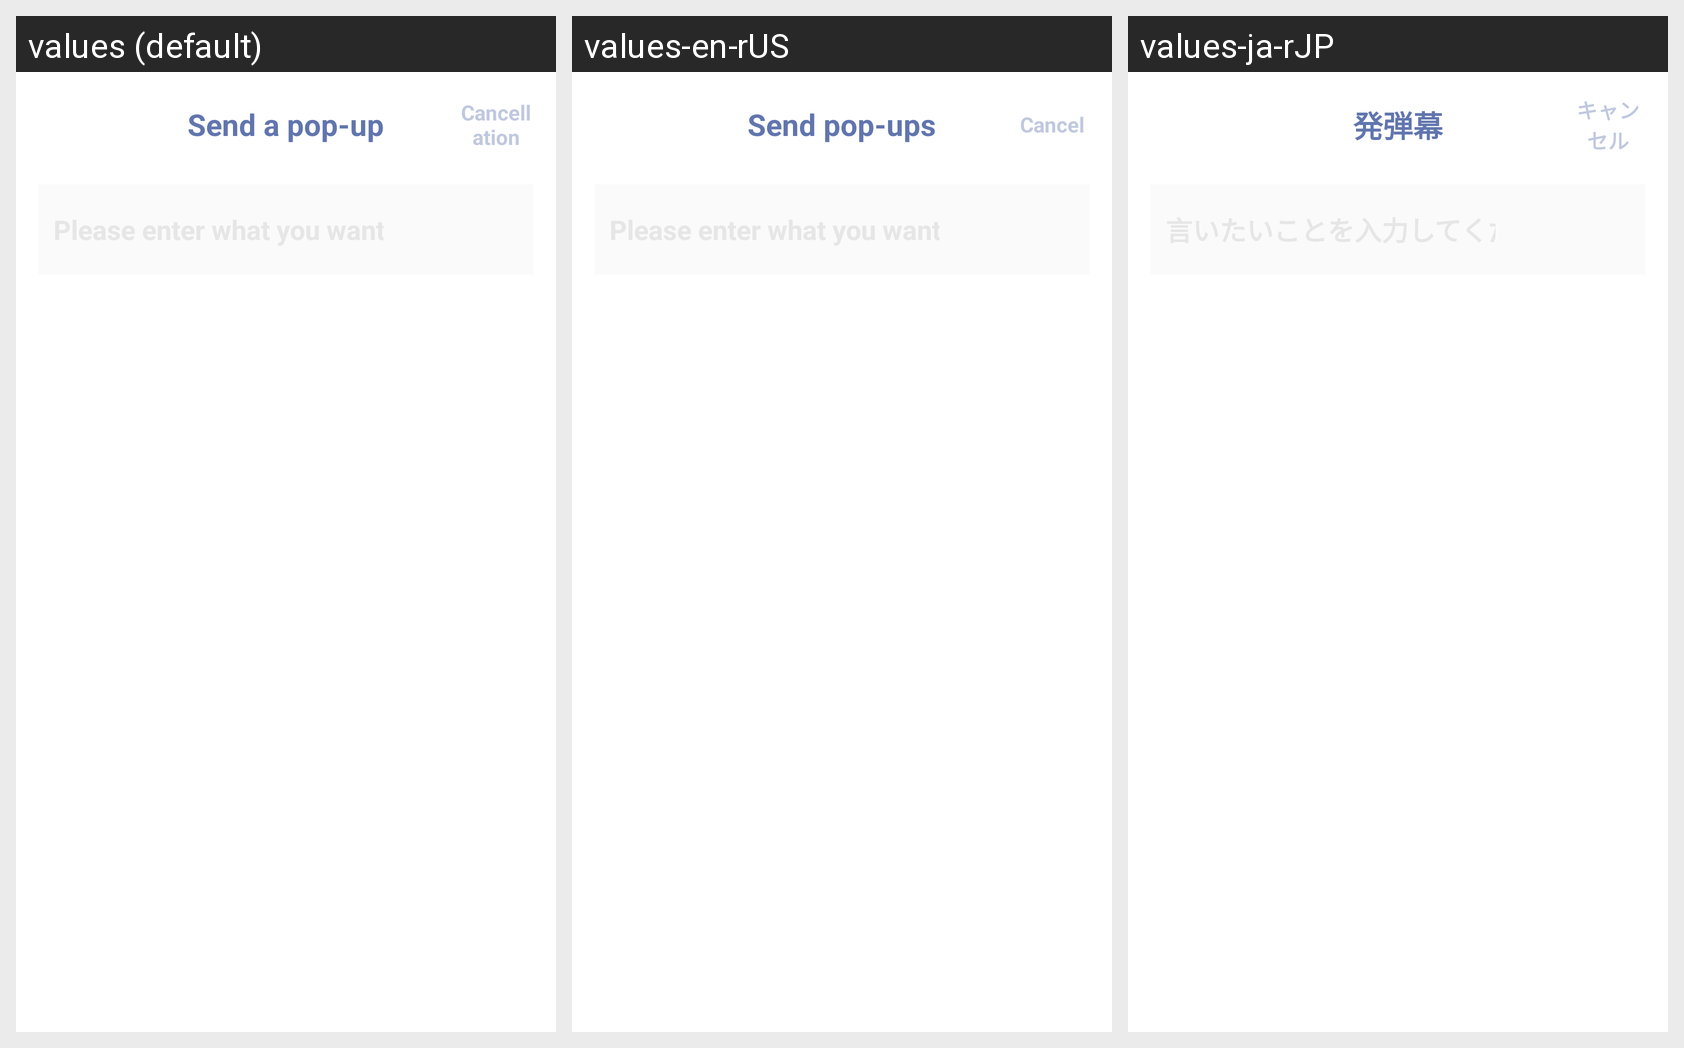

For this localized Android screen grid, give each drawn string resource with its value in every locale shown.
Android screen res/layout/lp_send_comment_dialog.xml rendered under 3 locales, left to right: values (default), values-en-rUS, values-ja-rJP. Device: Nexus 5 (rendered at 1080×1920; each locale shown at half size, 540×960, under a caption strip naming it); theme AppThemeToolBar.Translucent.
Other locales in the repository, not shown: values-de-rDE, values-es, values-fr, values-jp, values-ko, values-pt, values-ru, values-zh-rCN, values-zh-rTW.
Strings drawn on this screen, with the default value and each locale's value (text and hints the layout hard-codes, and strings that could not be matched under every locale, appear in the picture but are not listed):

fadanmu
  values: Send a pop-up
  values-en-rUS: Send pop-ups
  values-ja-rJP: 発弾幕

quxiao
  values: Cancellation
  values-en-rUS: Cancel
  values-ja-rJP: キャンセル
